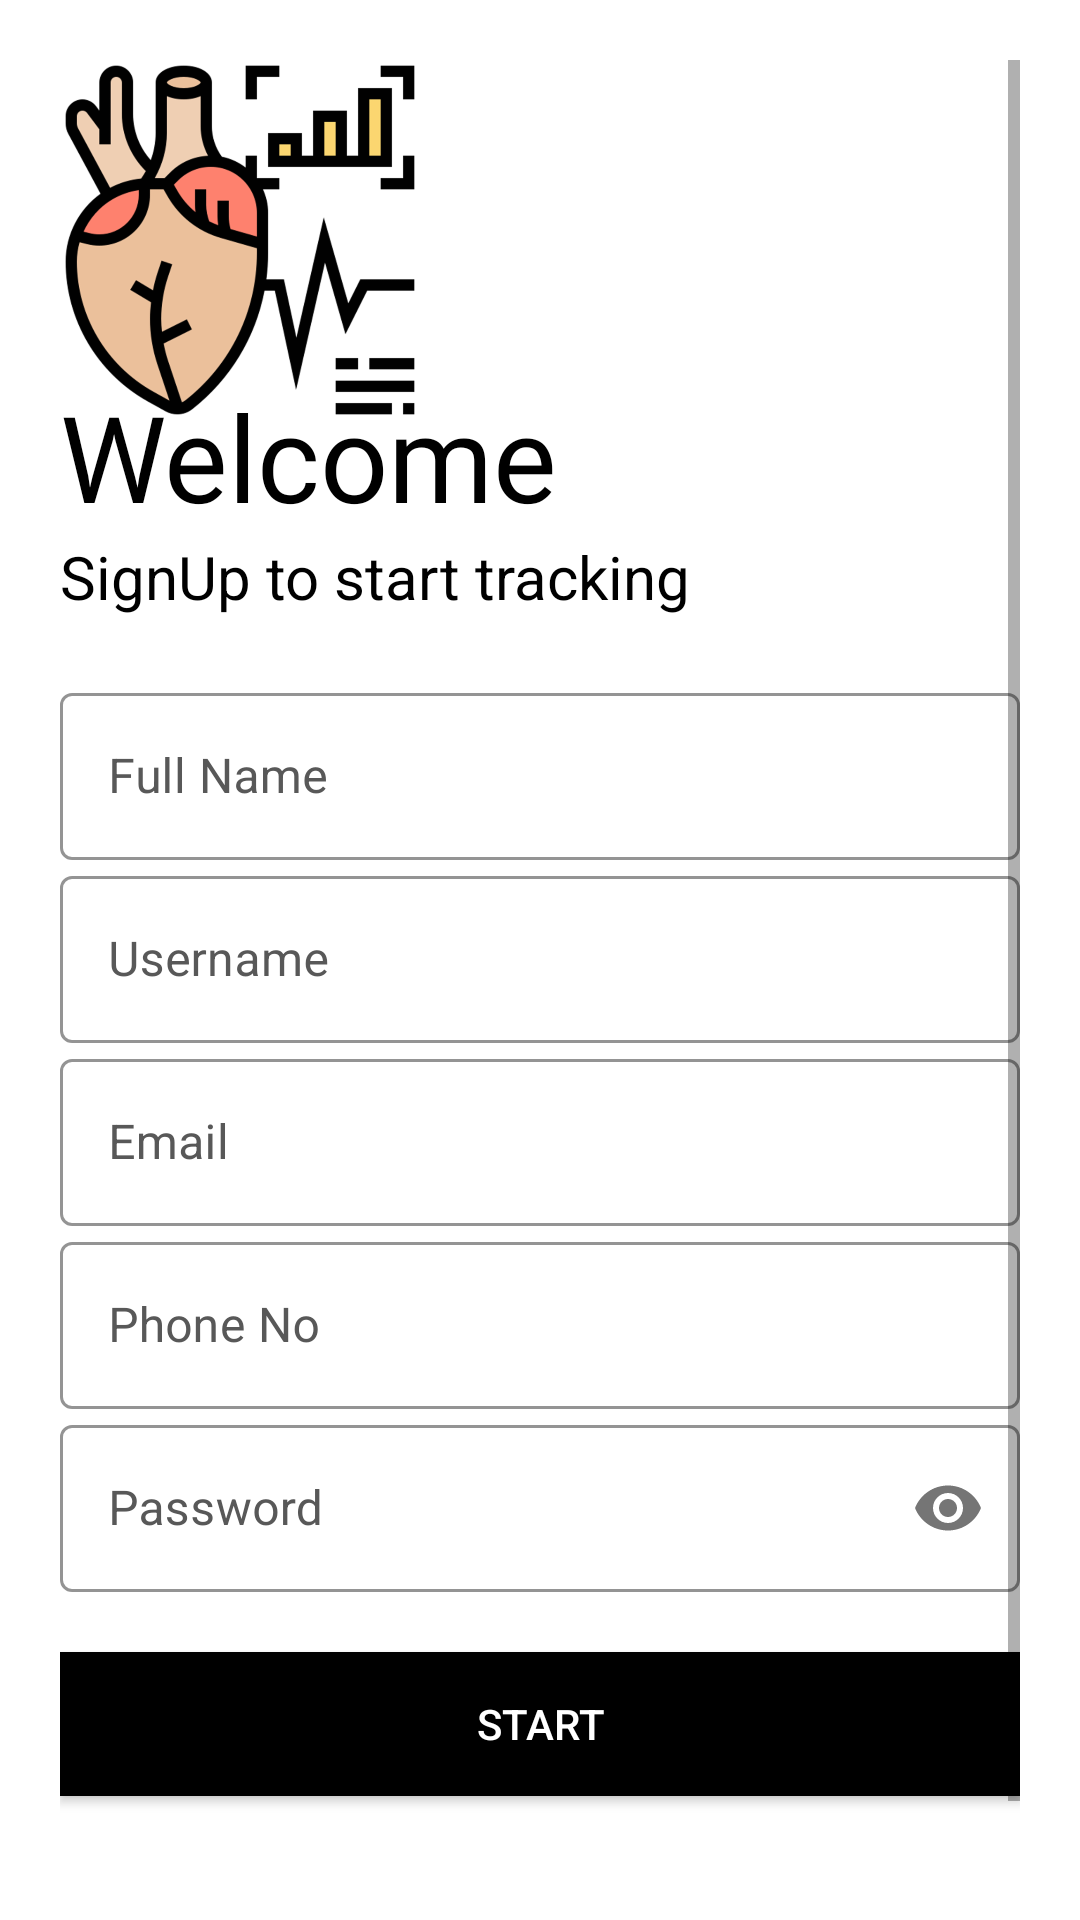

Layout XML and referenced resources for this Android screen:
<!-- AndroidManifest.xml: application theme Theme.EKGApp -->
<!-- res/layout/activity_registration.xml -->
<?xml version="1.0" encoding="utf-8"?>
<ScrollView xmlns:android="http://schemas.android.com/apk/res/android"
    xmlns:app="http://schemas.android.com/apk/res-auto"
    xmlns:tools="http://schemas.android.com/tools"
    android:layout_width="match_parent"
    android:layout_height="match_parent"
    android:background="@color/white"
    android:padding="20dp"
    tools:context=".Registration">

    <LinearLayout
        android:layout_width="match_parent"
        android:layout_height="wrap_content"
        android:orientation="vertical">

        <ImageView
            android:id="@+id/logo_image"
            android:layout_width="120dp"
            android:layout_height="120dp"
            android:src="@drawable/ekg_monitor"
            android:transitionName="logo_image_transition"
            android:contentDescription="@string/view_for_app_main_icon" />

        <TextView
            android:id="@+id/logo_text"
            android:layout_width="wrap_content"
            android:layout_height="wrap_content"
            android:layout_marginTop="-15dp"
            android:fontFamily="@font/bungee"
            android:text="@string/welcome"
            android:textColor="@color/black"
            android:textSize="40sp"
            android:transitionName="logo_text_transition" />

        <TextView
            android:id="@+id/infoText"
            android:layout_width="wrap_content"
            android:layout_height="wrap_content"
            android:text="@string/signup_to_start_tracking"
            android:textSize="20sp"
            android:transitionName="logo_desc_transition"
            android:textColor="#000"/>

        <LinearLayout
            android:layout_width="match_parent"
            android:layout_height="wrap_content"
            android:layout_marginTop="20dp"
            android:layout_marginBottom="20dp"
            android:orientation="vertical">

            <com.google.android.material.textfield.TextInputLayout
                android:id="@+id/name"
                style="@style/Widget.MaterialComponents.TextInputLayout.OutlinedBox"
                android:layout_width="match_parent"
                android:layout_height="wrap_content"
                android:hint="@string/full_name"
                android:textColorHint="#585858"
                app:boxStrokeColor="#000"
                app:hintTextColor="#000">

                <com.google.android.material.textfield.TextInputEditText
                    android:layout_width="match_parent"
                    android:layout_height="wrap_content"
                    android:inputType="text"
                    android:textColor="#000"/>

            </com.google.android.material.textfield.TextInputLayout>

            <com.google.android.material.textfield.TextInputLayout
                android:id="@+id/username"
                style="@style/Widget.MaterialComponents.TextInputLayout.OutlinedBox"
                android:layout_width="match_parent"
                android:layout_height="wrap_content"
                android:hint="@string/username"
                app:counterMaxLength="15"
                android:textColorHint="#585858"
                app:boxStrokeColor="#000"
                app:hintTextColor="#000">

                <com.google.android.material.textfield.TextInputEditText
                    android:layout_width="match_parent"
                    android:layout_height="wrap_content"
                    android:inputType="text"
                    android:transitionName="username_transition"
                    android:textColor="#000"/>

            </com.google.android.material.textfield.TextInputLayout>

            <com.google.android.material.textfield.TextInputLayout
                android:id="@+id/email"
                style="@style/Widget.MaterialComponents.TextInputLayout.OutlinedBox"
                android:layout_width="match_parent"
                android:layout_height="wrap_content"
                android:hint="@string/email"
                android:textColorHint="#585858"
                app:boxStrokeColor="#000"
                app:hintTextColor="#000">

                <com.google.android.material.textfield.TextInputEditText
                    android:layout_width="match_parent"
                    android:layout_height="wrap_content"
                    android:inputType="textEmailAddress"
                    android:textColor="#000"/>

            </com.google.android.material.textfield.TextInputLayout>


            <com.google.android.material.textfield.TextInputLayout
                android:id="@+id/phoneNo"
                style="@style/Widget.MaterialComponents.TextInputLayout.OutlinedBox"
                android:layout_width="match_parent"
                android:layout_height="wrap_content"
                android:hint="@string/phone_no"
                android:textColorHint="#585858"
                app:boxStrokeColor="#000"
                app:hintTextColor="#000">

                <com.google.android.material.textfield.TextInputEditText
                    android:layout_width="match_parent"
                    android:layout_height="wrap_content"
                    android:inputType="number"
                    android:textColor="#000"/>

            </com.google.android.material.textfield.TextInputLayout>

            <com.google.android.material.textfield.TextInputLayout
                android:id="@+id/password"
                style="@style/Widget.MaterialComponents.TextInputLayout.OutlinedBox"
                android:layout_width="match_parent"
                android:layout_height="wrap_content"
                android:hint="@string/password"
                android:textColorHint="#585858"
                app:passwordToggleEnabled="true"
                app:boxStrokeColor="#000"
                app:hintTextColor="#000">

                <com.google.android.material.textfield.TextInputEditText
                    android:layout_width="match_parent"
                    android:layout_height="wrap_content"
                    android:inputType="textPassword"
                    android:textColor="#000"
                    android:transitionName="password_transition" />

            </com.google.android.material.textfield.TextInputLayout>
        </LinearLayout>

        <Button
            android:id="@+id/startRegisterBtn"
            android:layout_width="match_parent"
            android:layout_height="wrap_content"
            android:background="@color/black"
            android:text="@string/start"
            android:textColor="#fff"
            android:transitionName="startBtn_transition"
            app:backgroundTint="@null" />

        <Button
            android:id="@+id/backToLoginBtn"
            android:layout_width="match_parent"
            android:layout_height="wrap_content"
            android:layout_marginTop="15dp"
            android:background="@android:color/transparent"
            android:text="@string/already_have_an_account_login"
            android:textColor="#000"
            android:transitionName="signIn_transition" />
    </LinearLayout>
</ScrollView>
<!-- resources referenced by this layout -->
<resources>
  <!-- drawable ekg_monitor: png bitmap (drawable-hdpi, 31167 bytes) -->
  <string name="already_have_an_account_login">Already have an account ? LogIn</string>
  <string name="email">Email</string>
  <string name="full_name">Full Name</string>
  <string name="password">Password</string>
  <string name="phone_no">Phone No</string>
  <string name="signup_to_start_tracking">SignUp to start tracking</string>
  <string name="start">Start</string>
  <string name="username">Username</string>
  <string name="view_for_app_main_icon">view for App main icon</string>
  <string name="welcome">Welcome</string>
  <style name="Theme.EKGApp" parent="Theme.MaterialComponents.Light.NoActionBar">
          
          <item name="colorPrimary">@color/black</item>
          <item name="colorPrimaryVariant">@color/black</item>
          <item name="colorOnPrimary">@color/white</item>
          
          <item name="colorSecondary">@color/teal_200</item>
          <item name="colorSecondaryVariant">@color/teal_700</item>
          <item name="colorOnSecondary">@color/black</item>
          
          <item name="android:statusBarColor">@color/black</item>
          
          <item name="android:windowFullscreen">true</item>
      </style>
  <!-- not gathered from this repository: default colours our renderer supplied (Android Studio template values) -->
  <color name="teal_200">#FF03DAC5</color>
  <color name="teal_700">#FF018786</color>
  <color name="black">#FF000000</color>
  <color name="white">#FFFFFFFF</color>
</resources>
